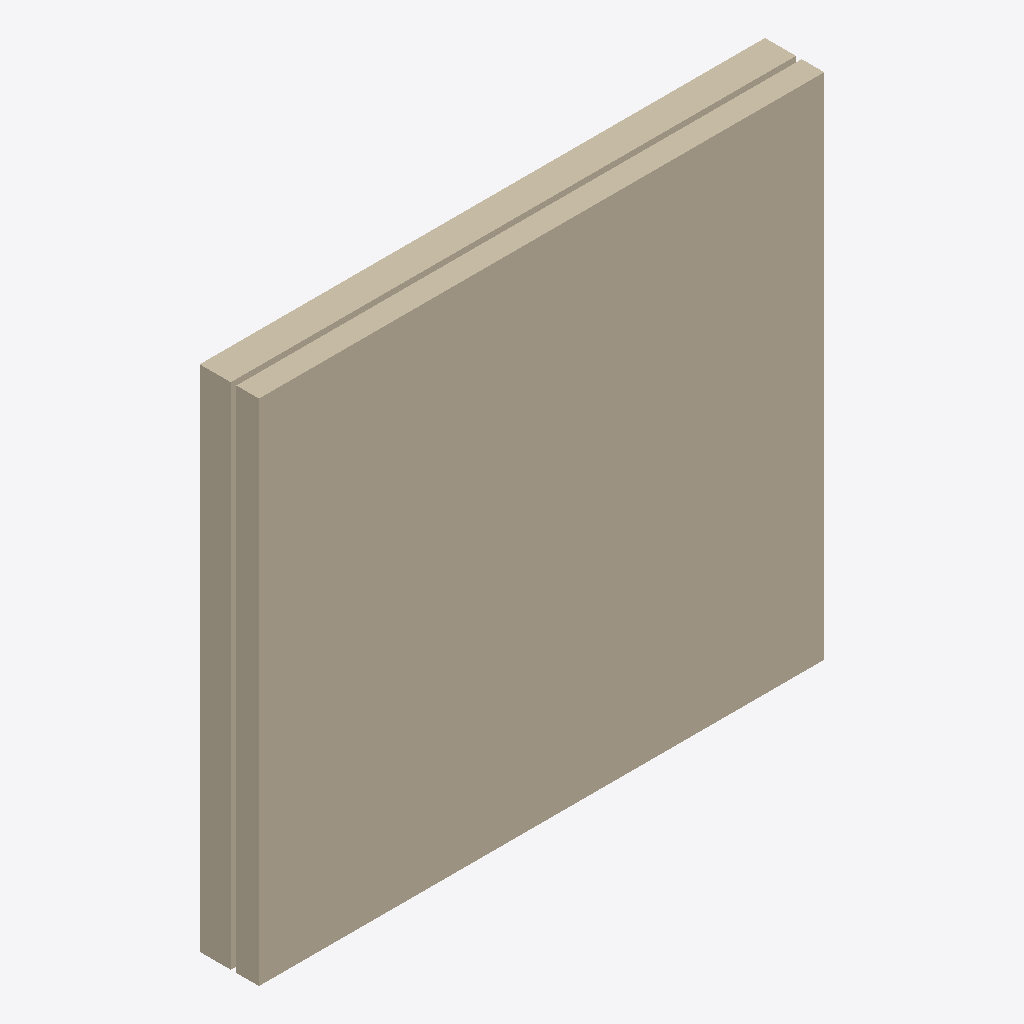
Isometric view of an IFC building model (IFC-SPF (STEP), schema IFC4, length unit millimetre), seen from the south-west, elements coloured by IFC class: 1 wall (beige).
Extent 3.0 m × 0.3 m × 2.7 m (x, y, z). Storeys (1): Nivel de referencia at 0.00 m. Elements (1): 1 IfcWall.

HEADER;
FILE_DESCRIPTION(('ViewDefinition [ReferenceView_V1.2]'),'2;1');
FILE_NAME('ENV.FAC.FAB-2H.GS006.ifc','2026-10-02T00:00:00',('VIVA'),('VIVA Fase 3'),'VIVA JSON v3 independent IFC generator','VIVA','');
FILE_SCHEMA(('IFC4'));
ENDSEC;
DATA;
#6=IFCPROJECT('0Waj2lqHPKpPTL$338VHbz',$,'VIVA catalogo v3','Modelo de muestra IFC4 creado a partir de JSON v3',$,$,$,(#5),#2);
#10=IFCSITE('3VnvVn4G1SnPsneSNUmvHr',$,'Emplazamiento ficticio',$,$,#9,$,$,.ELEMENT.,$,$,$,$,$);
#14=IFCBUILDING('3e_JR61yzVtOEMabfn8zNu',$,'Muestra independiente',$,$,#13,$,$,.ELEMENT.,$,$,$);
#18=IFCBUILDINGSTOREY('0KBnK3wvPRohlWMHvoLRjD',$,'Nivel de referencia',$,$,#17,$,$,.ELEMENT.,0.0);
#25=IFCWALL('2Y1V26blDJLBdsYEzeOb7w',$,'Ladrillo caravista + PUR proyectado','Ladrillo caravista + PUR proyectado',$,#24,$,'ENV.FAC.FAB-2H.GS006',.NOTDEFINED.);
ENDSEC;
